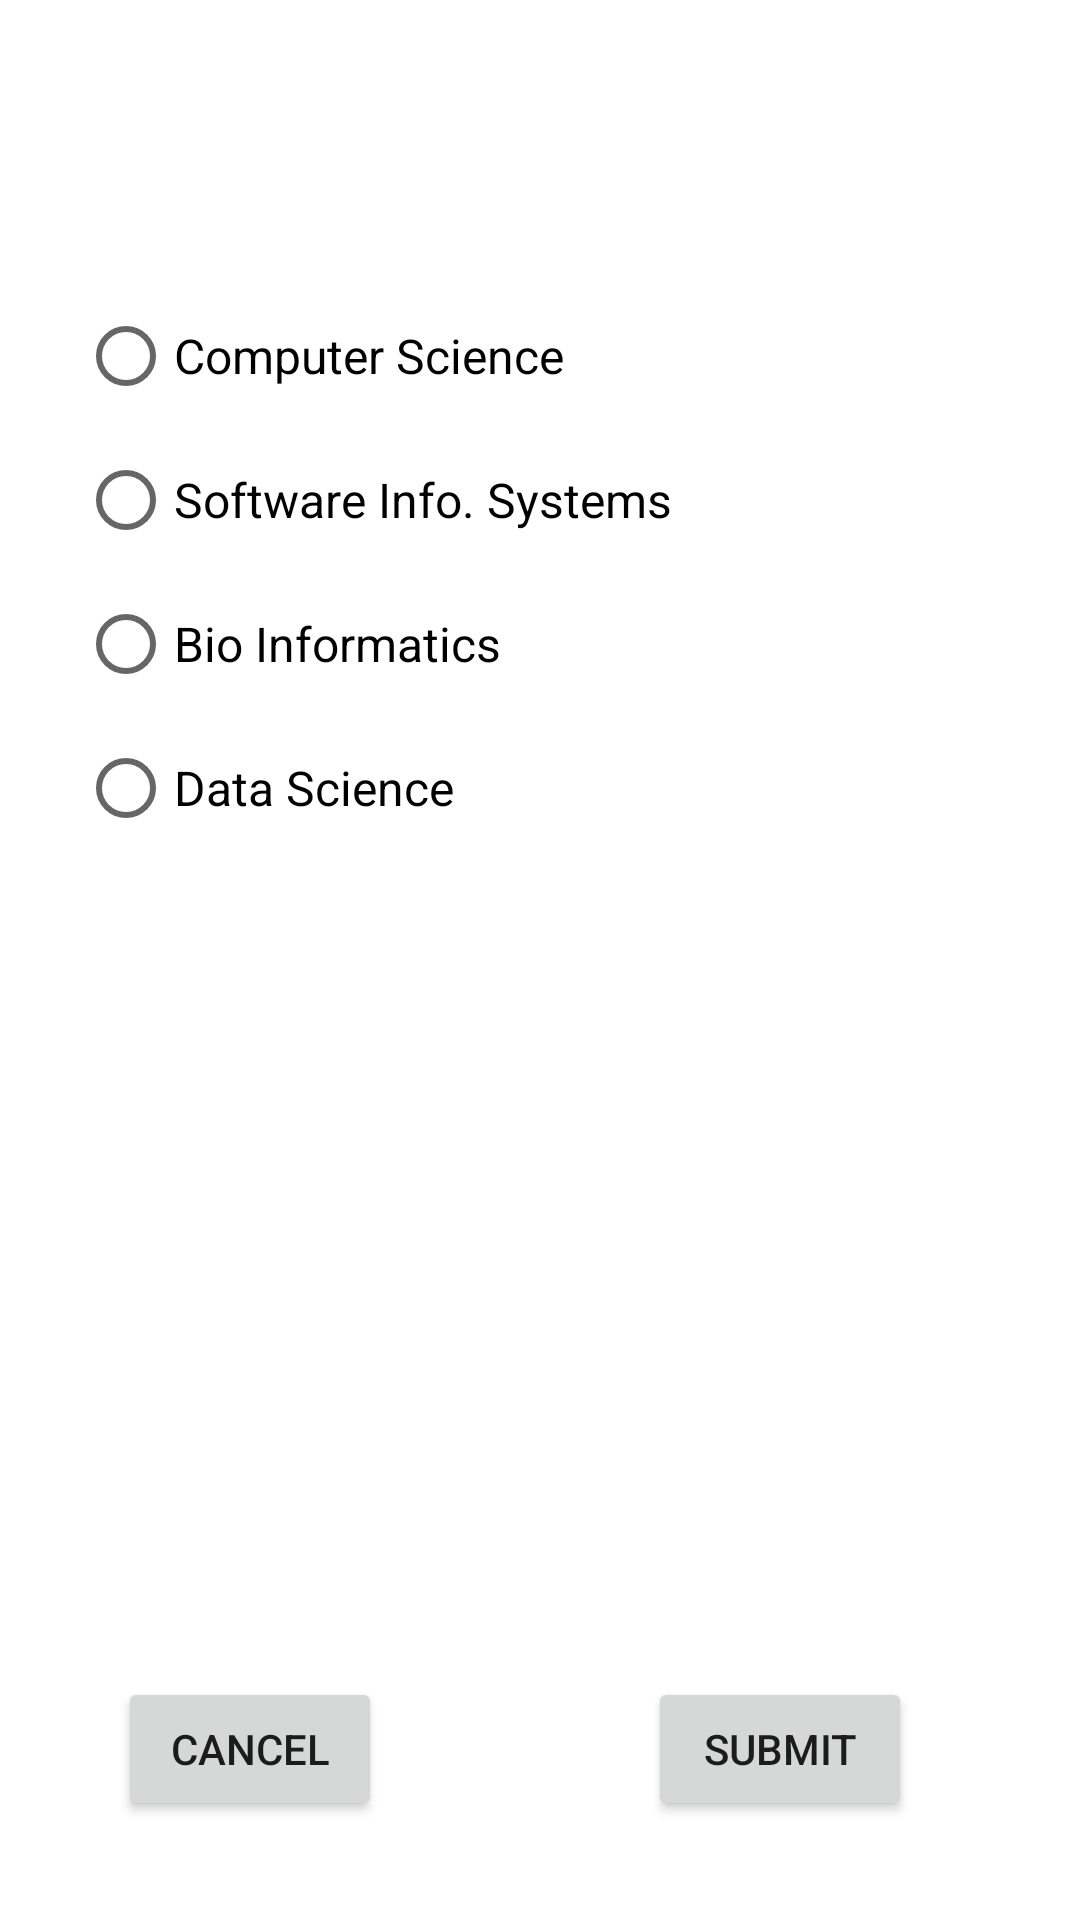

Write the Android layout XML for this screen, with the resource values it uses.
<!-- AndroidManifest.xml: application theme Theme.Pflug_InClass03 -->
<!-- res/layout/activity_department_select.xml -->
<?xml version="1.0" encoding="utf-8"?>
<androidx.constraintlayout.widget.ConstraintLayout xmlns:android="http://schemas.android.com/apk/res/android"
    xmlns:app="http://schemas.android.com/apk/res-auto"
    xmlns:tools="http://schemas.android.com/tools"
    android:layout_width="match_parent"
    android:layout_height="match_parent"
    tools:context=".DepartmentSelectActivity">

    <RadioGroup
        android:id="@+id/dept_list"
        android:layout_width="260dp"
        android:layout_height="211dp"
        app:layout_constraintBottom_toBottomOf="parent"
        app:layout_constraintEnd_toEndOf="parent"
        app:layout_constraintHorizontal_bias="0.26"
        app:layout_constraintStart_toStartOf="parent"
        app:layout_constraintTop_toTopOf="parent"
        app:layout_constraintVertical_bias="0.221">

        <RadioButton
            android:id="@+id/dept_comp_sci_radio"
            android:layout_width="match_parent"
            android:layout_height="wrap_content"
            android:text="@string/dept_comp_sci_radio"
            android:textSize="16sp" />

        <RadioButton
            android:id="@+id/dept_software_info_sys_radio"
            android:layout_width="match_parent"
            android:layout_height="wrap_content"
            android:text="@string/dept_software_info_sys_radio"
            android:textSize="16sp" />

        <RadioButton
            android:id="@+id/dept_bioinformatics_radio"
            android:layout_width="match_parent"
            android:layout_height="wrap_content"
            android:text="@string/dept_bioinformatics_radio"
            android:textSize="16sp" />

        <RadioButton
            android:id="@+id/dept_data_science_radio"
            android:layout_width="match_parent"
            android:layout_height="wrap_content"
            android:text="@string/dept_data_science_radio"
            android:textSize="16sp" />
    </RadioGroup>

    <Button
        android:id="@+id/dept_cancel_button"
        android:layout_width="wrap_content"
        android:layout_height="wrap_content"
        android:text="@string/dept_cancel_button_label"
        app:layout_constraintBottom_toBottomOf="parent"
        app:layout_constraintEnd_toStartOf="@+id/dept_submit_button"
        app:layout_constraintHorizontal_bias="0.308"
        app:layout_constraintStart_toStartOf="parent"
        app:layout_constraintTop_toTopOf="parent"
        app:layout_constraintVertical_bias="0.944" />

    <Button
        android:id="@+id/dept_submit_button"
        android:layout_width="wrap_content"
        android:layout_height="wrap_content"
        android:layout_marginEnd="56dp"
        android:text="@string/dept_submit_button_label"
        app:layout_constraintBottom_toBottomOf="parent"
        app:layout_constraintEnd_toEndOf="parent"
        app:layout_constraintTop_toTopOf="parent"
        app:layout_constraintVertical_bias="0.944" />
</androidx.constraintlayout.widget.ConstraintLayout>
<!-- resources referenced by this layout -->
<resources>
  <string name="dept_bioinformatics_radio">Bio Informatics</string>
  <string name="dept_cancel_button_label">Cancel</string>
  <string name="dept_comp_sci_radio">Computer Science</string>
  <string name="dept_data_science_radio">Data Science</string>
  <string name="dept_software_info_sys_radio">Software Info. Systems</string>
  <string name="dept_submit_button_label">Submit</string>
  <style name="Theme.Pflug_InClass03" parent="Theme.MaterialComponents.DayNight.DarkActionBar">
          
          <item name="colorPrimary">@color/purple_500</item>
          <item name="colorPrimaryVariant">@color/purple_700</item>
          <item name="colorOnPrimary">@color/white</item>
          
          <item name="colorSecondary">@color/teal_200</item>
          <item name="colorSecondaryVariant">@color/teal_700</item>
          <item name="colorOnSecondary">@color/black</item>
          
          <item name="android:statusBarColor" tools:targetApi="l">?attr/colorPrimaryVariant</item>
          
      </style>
  <!-- not gathered from this repository: default colours our renderer supplied (Android Studio template values) -->
  <color name="purple_500">#FF6200EE</color>
  <color name="purple_700">#FF3700B3</color>
  <color name="teal_200">#FF03DAC5</color>
  <color name="teal_700">#FF018786</color>
  <color name="black">#FF000000</color>
  <color name="white">#FFFFFFFF</color>
</resources>
